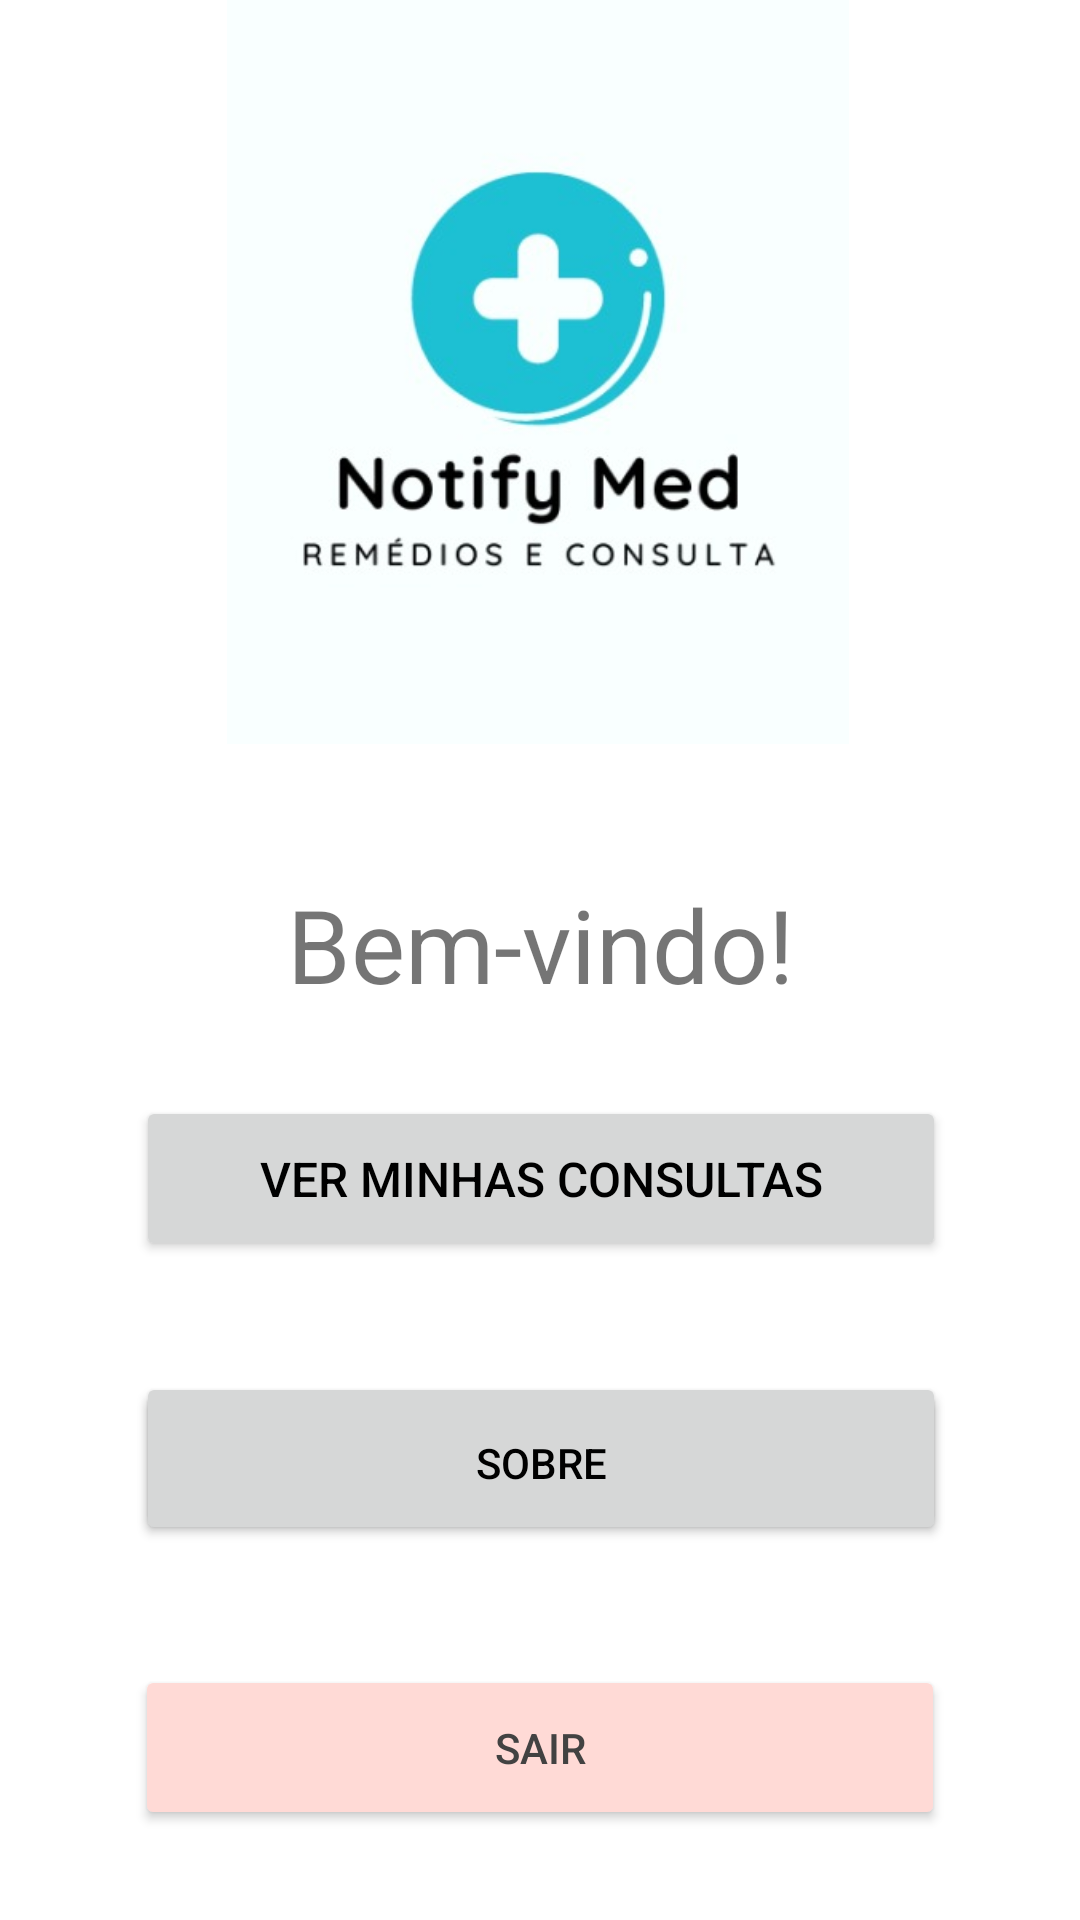

Reconstruct the res/layout file that produces this screen, plus the resources it refers to.
<!-- AndroidManifest.xml: application theme Theme.Trabalho01 -->
<!-- res/layout/activity_main.xml -->
<?xml version="1.0" encoding="utf-8"?>
<androidx.constraintlayout.widget.ConstraintLayout xmlns:android="http://schemas.android.com/apk/res/android"
    xmlns:app="http://schemas.android.com/apk/res-auto"
    xmlns:tools="http://schemas.android.com/tools"
    android:layout_width="match_parent"
    android:layout_height="match_parent"
    tools:context=".MainActivity">


    <TextView
        android:id="@+id/lblBemVindo"
        android:layout_width="wrap_content"
        android:layout_height="wrap_content"
        android:layout_marginTop="292dp"
        android:text="Bem-vindo!"
        android:textSize="34sp"
        app:layout_constraintEnd_toEndOf="parent"
        app:layout_constraintStart_toStartOf="parent"
        app:layout_constraintTop_toTopOf="parent" />

    <Button
        android:id="@+id/btnVerConsultas"
        android:layout_width="270dp"
        android:layout_height="55dp"
        android:layout_marginTop="28dp"
        android:text="Ver minhas Consultas"
        android:textColor="#000000"
        android:textSize="16sp"
        app:layout_constraintEnd_toEndOf="parent"
        app:layout_constraintHorizontal_bias="0.503"
        app:layout_constraintStart_toStartOf="parent"
        app:layout_constraintTop_toBottomOf="@+id/lblBemVindo" />

    <Button
        android:id="@+id/btnVerMedicacoes"
        android:layout_width="270dp"
        android:layout_height="55dp"
        android:layout_marginTop="37dp"
        android:text="Ver minhas Medicações"
        android:textColor="#000000"
        android:textSize="16sp"
        app:layout_constraintEnd_toEndOf="parent"
        app:layout_constraintHorizontal_bias="0.503"
        app:layout_constraintStart_toStartOf="parent"
        app:layout_constraintTop_toBottomOf="@+id/btnVerConsultas" />

    <Button
        android:id="@+id/btnSair"
        android:layout_width="270dp"
        android:layout_height="55dp"
        android:layout_marginBottom="30dp"
        android:backgroundTint="@color/red_100"
        android:text="Sair"
        android:textColor="#424242"
        app:layout_constraintBottom_toBottomOf="parent"
        app:layout_constraintEnd_toEndOf="parent"
        app:layout_constraintStart_toStartOf="parent" />

    <Button
        android:id="@+id/btnSobre"
        android:layout_width="270dp"
        android:layout_height="55dp"
        android:layout_marginBottom="40dp"
        android:text="Sobre"
        android:textColor="#000000"
        app:layout_constraintBottom_toTopOf="@+id/btnSair"
        app:layout_constraintEnd_toEndOf="parent"
        app:layout_constraintHorizontal_bias="0.503"
        app:layout_constraintStart_toStartOf="parent" />

    <ImageView
        android:id="@+id/imgLogo"
        android:layout_width="372dp"
        android:layout_height="248dp"
        android:src="@drawable/logo"
        app:layout_constraintEnd_toEndOf="parent"
        app:layout_constraintHorizontal_bias="0.589"
        app:layout_constraintStart_toStartOf="parent"
        app:layout_constraintTop_toTopOf="parent" />
</androidx.constraintlayout.widget.ConstraintLayout>
<!-- resources referenced by this layout -->
<resources>
  <color name="red_100">#FFFFDAD6</color>
  <!-- drawable logo: jpg bitmap (drawable, 16559 bytes) -->
  <style name="Theme.Trabalho01" parent="Theme.MaterialComponents.DayNight.DarkActionBar">
          
          <item name="colorPrimary">@color/blue_100</item>
          <item name="colorPrimaryVariant">@color/blue_200</item>
          <item name="colorOnPrimary">@color/white</item>
          
          <item name="colorSecondary">@color/blue_400</item>
          <item name="colorSecondaryVariant">@color/blue_500</item>
          <item name="colorOnSecondary">@color/black</item>
          
          <item name="android:statusBarColor">?attr/colorPrimaryVariant</item>
          
      </style>
  <color name="blue_100">#FF1DC0D2</color>
  <color name="blue_200">#FF69f3ff</color>
  <color name="white">#FFFFFFFF</color>
  <color name="blue_400">#FF008ea1</color>
  <color name="blue_500">#FF54bed2</color>
  <color name="black">#FF000000</color>
</resources>
